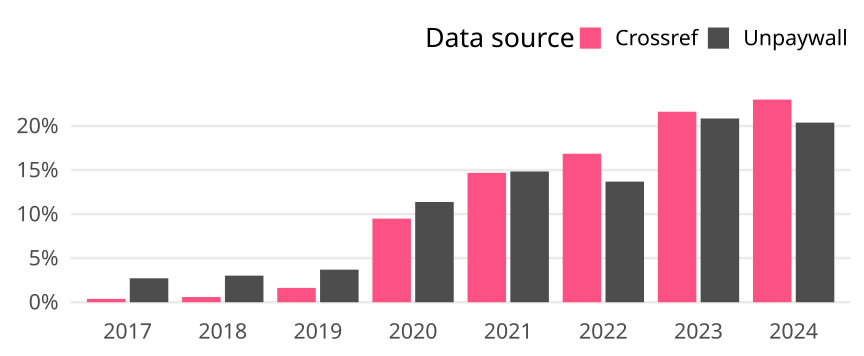

Data behind this chart, as committed beside it:
cr_year, cat, article_total, name, oa_articles, oa_share
2017, Global, 62329, Crossref, 238, 0.003818
2017, Global, 62329, Unpaywall, 1695, 0.02719
2018, Global, 62210, Crossref, 369, 0.005932
2018, Global, 62210, Unpaywall, 1878, 0.03019
2019, Global, 62130, Crossref, 1011, 0.01627
2019, Global, 62130, Unpaywall, 2297, 0.03697
2020, Global, 69623, Crossref, 6609, 0.09493
2020, Global, 69623, Unpaywall, 7923, 0.1138
2021, Global, 68059, Crossref, 9995, 0.1469
2021, Global, 68059, Unpaywall, 10101, 0.1484
2022, Global, 67186, Crossref, 11325, 0.1686
2022, Global, 67186, Unpaywall, 9200, 0.1369
2023, Global, 64084, Crossref, 13858, 0.2162
2023, Global, 64084, Unpaywall, 13366, 0.2086
2024, Global, 52880, Crossref, 12163, 0.23
2024, Global, 52880, Unpaywall, 10781, 0.2039
